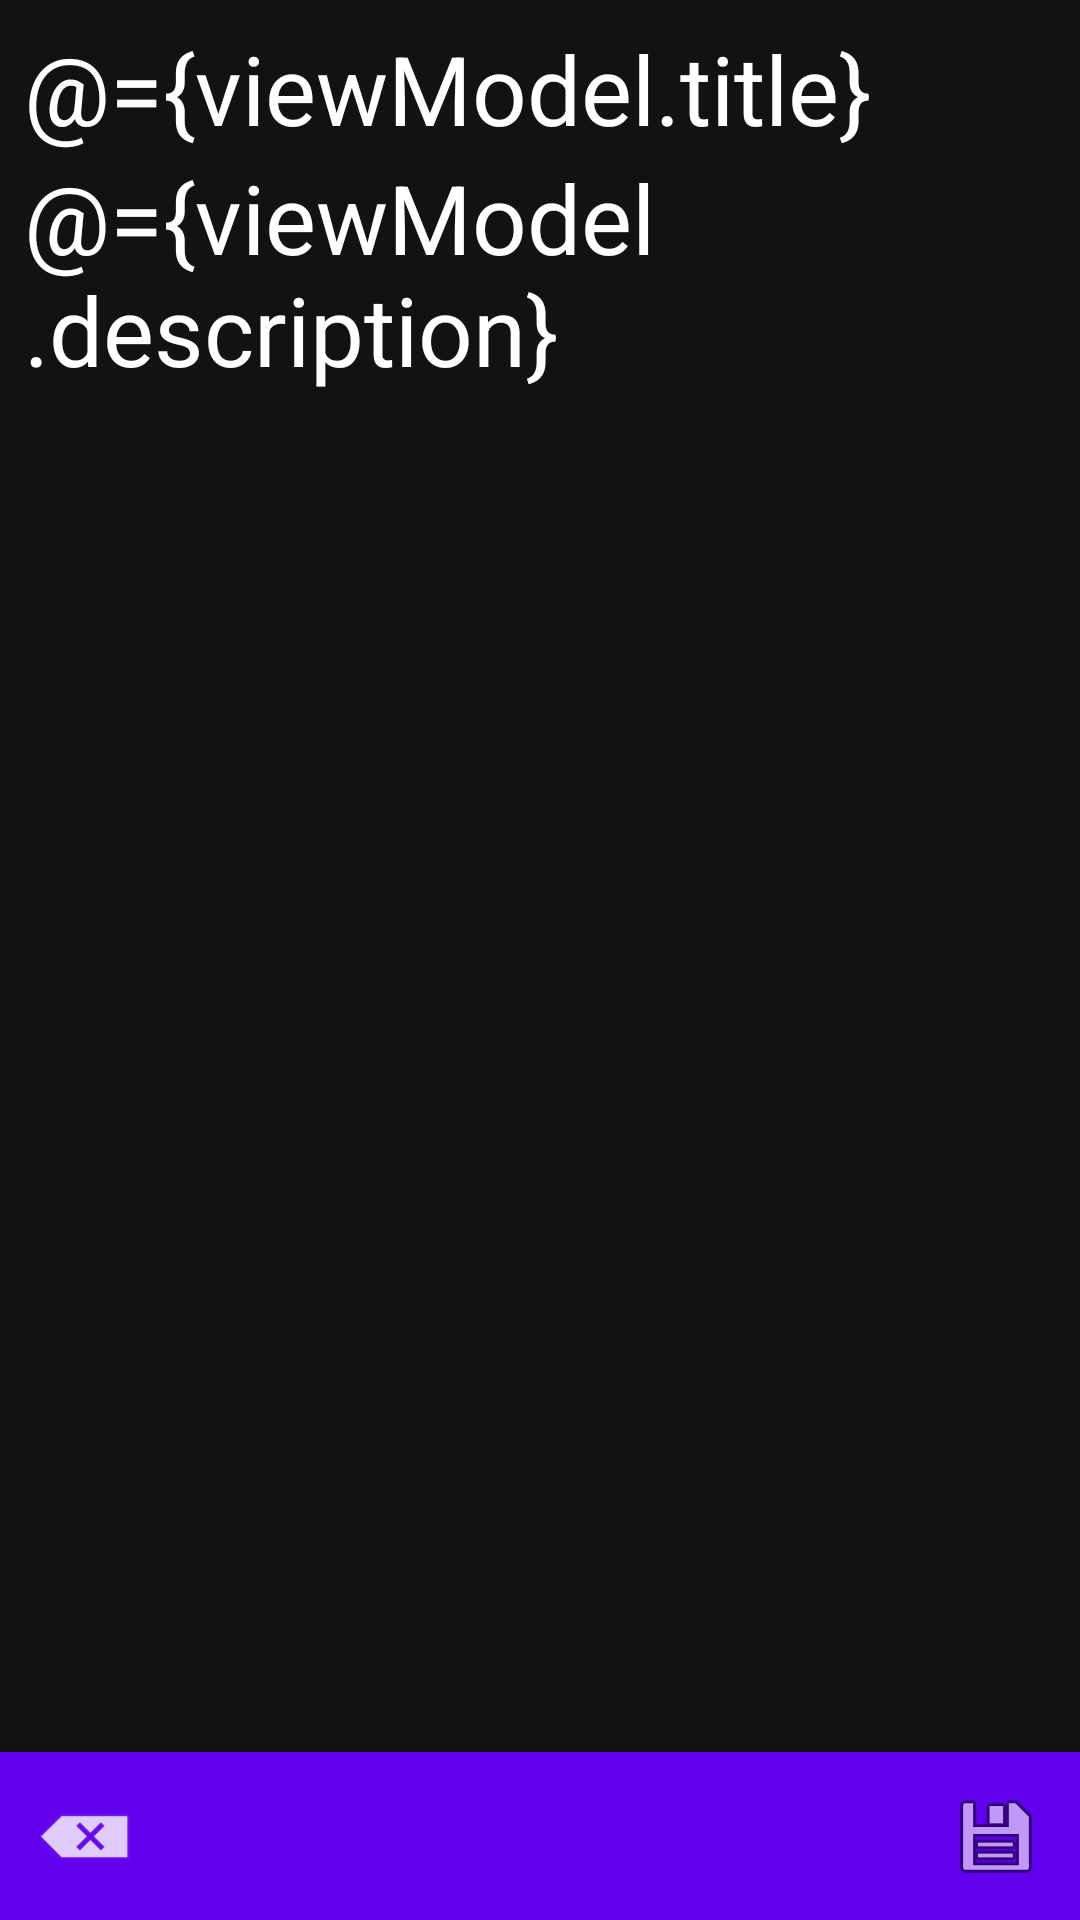

Write the Android layout XML for this screen, with the resource values it uses.
<!-- AndroidManifest.xml: application theme AppTheme -->
<!-- res/layout/fragment_todo_edit.xml -->
<?xml version="1.0" encoding="utf-8"?>
<layout xmlns:android="http://schemas.android.com/apk/res/android"
    xmlns:app="http://schemas.android.com/apk/res-auto"
    xmlns:tools="http://schemas.android.com/tools">

    <data>

        <variable
            name="viewModel"
            type="com.example.android_todo.ui.todoEdit.TodoEditViewModel" />
    </data>

    <androidx.coordinatorlayout.widget.CoordinatorLayout
        android:layout_width="match_parent"
        android:layout_height="match_parent">

        <androidx.constraintlayout.widget.ConstraintLayout
            android:layout_width="match_parent"
            android:layout_height="match_parent"
            android:padding="8dp"
            tools:context=".ui.todoEdit.TodoEditFragment">

            <EditText
                android:id="@+id/title"
                android:layout_width="match_parent"
                android:layout_height="wrap_content"
                android:hint="title"
                android:text="@={viewModel.title}"
                android:textSize="32sp"
                android:background="@android:color/transparent"
                app:layout_constraintTop_toTopOf="parent" />

            <EditText
                android:id="@+id/description"
                android:layout_width="match_parent"
                android:layout_height="wrap_content"
                android:hint="description"
                android:background="@android:color/transparent"
                android:text="@={viewModel.description}"
                android:textSize="32sp"
                app:layout_constraintTop_toBottomOf="@id/title" />

            <TextView
                android:id="@+id/date"
                android:layout_width="wrap_content"
                android:layout_height="wrap_content"
                android:textSize="32sp"
                date="@{viewModel.date}"
                app:layout_constraintLeft_toLeftOf="parent"
                app:layout_constraintTop_toBottomOf="@id/description"
                tools:text="2020/09/11" />

            <TextView
                android:id="@+id/time"
                android:layout_width="wrap_content"
                android:layout_height="wrap_content"
                android:layout_marginLeft="16dp"
                android:textSize="32sp"
                time="@{viewModel.time}"
                app:layout_constraintLeft_toRightOf="@id/date"
                app:layout_constraintTop_toBottomOf="@id/description"
                tools:text="20:20" />

        </androidx.constraintlayout.widget.ConstraintLayout>

        <androidx.core.widget.ContentLoadingProgressBar
            android:id="@+id/progressBar"
            style="?android:attr/progressBarStyleLarge"
            android:layout_width="wrap_content"
            android:layout_height="wrap_content"
            android:layout_gravity="center"
            android:visibility="gone"/>

        <com.google.android.material.bottomappbar.BottomAppBar
            android:id="@+id/bottomAppBar"
            style="@style/Widget.MaterialComponents.BottomAppBar.Colored"
            android:layout_width="match_parent"
            android:layout_height="wrap_content"
            android:layout_gravity="bottom"
            app:menu="@menu/bottom_app_bar_edit"
            app:navigationIcon="@android:drawable/ic_input_delete" />
    </androidx.coordinatorlayout.widget.CoordinatorLayout>
</layout>
<!-- resources referenced by this layout -->
<resources>
  <style name="AppTheme" parent="Theme.MaterialComponents.NoActionBar">
          
          <item name="colorPrimary">@color/colorPrimary</item>
          <item name="colorPrimaryDark">@color/colorPrimaryDark</item>
          <item name="colorAccent">@color/colorAccent</item>
  
          <item name="bottomAppBarStyle">@style/Widget.App.BottomAppBar</item>
      </style>
  <style name="Widget.App.BottomAppBar" parent="Widget.MaterialComponents.BottomAppBar.Colored">
          
  
          
          <item name="materialThemeOverlay">@style/ThemeOverlay.App.BottomAppBar</item>
      </style>
  <style name="ThemeOverlay.App.BottomAppBar" parent="">
          <item name="android:textColorSecondary">@android:color/darker_gray</item>
      </style>
  <!-- not gathered from this repository: default colours our renderer supplied (Android Studio template values) -->
  <color name="colorPrimary">#FF6200EE</color>
  <color name="colorPrimaryDark">#FF3700B3</color>
  <color name="colorAccent">#FF03DAC5</color>
</resources>
